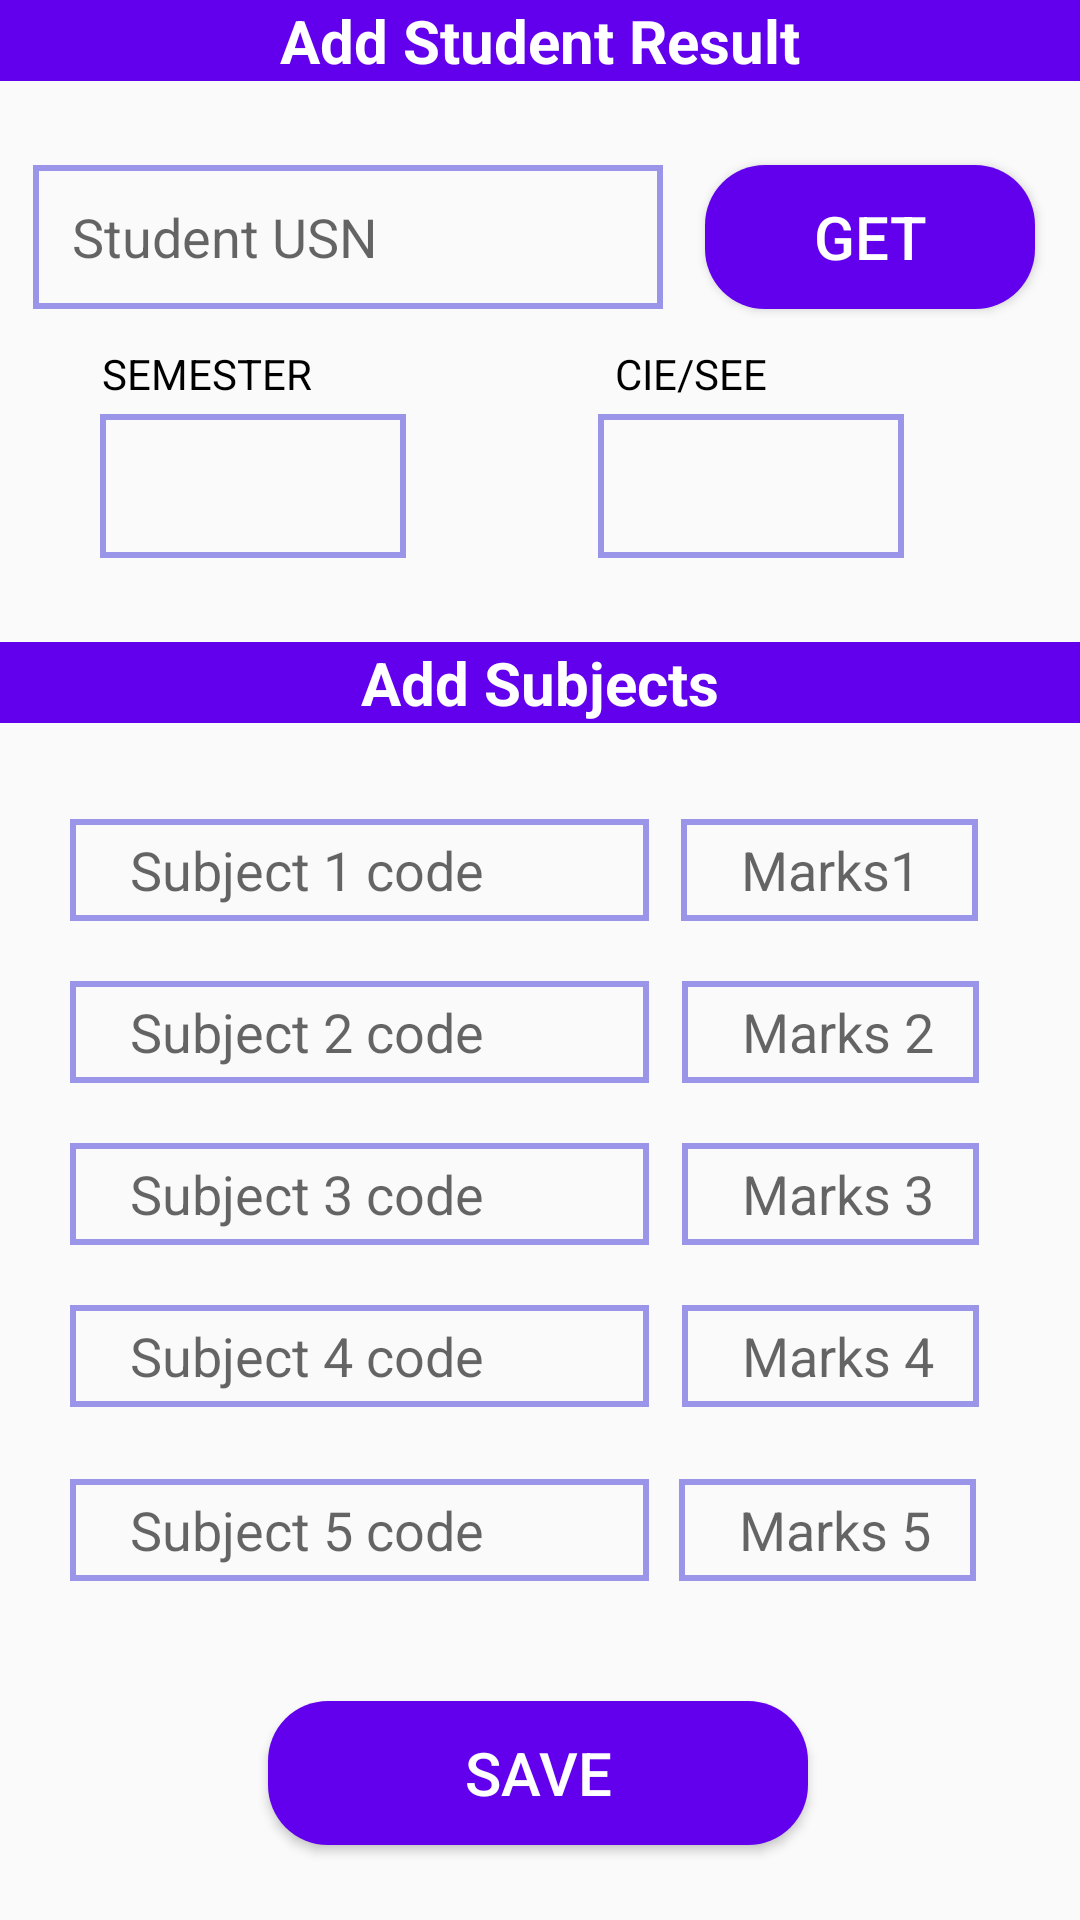

Android layout source for this screen:
<!-- AndroidManifest.xml: application theme Theme.CounsellingApp -->
<!-- res/layout/activity_student_result.xml -->
<?xml version="1.0" encoding="utf-8"?>
<androidx.constraintlayout.widget.ConstraintLayout xmlns:android="http://schemas.android.com/apk/res/android"
    xmlns:app="http://schemas.android.com/apk/res-auto"
    xmlns:tools="http://schemas.android.com/tools"
    android:layout_width="match_parent"
    android:layout_height="match_parent"
    tools:context=".StudentResult">

    <EditText
        android:id="@+id/txtmarks5"
        android:layout_width="99dp"
        android:layout_height="34dp"
        android:layout_marginTop="24dp"
        android:layout_marginEnd="32dp"
        android:background="@drawable/edittextshape"
        android:ems="10"
        android:hint="Marks 5"
        android:inputType="textPersonName"
        android:paddingLeft="20dp"
        app:layout_constraintEnd_toEndOf="parent"
        app:layout_constraintHorizontal_bias="0.989"
        app:layout_constraintStart_toStartOf="parent"
        app:layout_constraintTop_toBottomOf="@+id/txtmarks4" />

    <EditText
        android:id="@+id/txtsub1"
        android:layout_width="193dp"
        android:layout_height="34dp"
        android:layout_marginTop="32dp"
        android:layout_marginEnd="32dp"
        android:background="@drawable/edittextshape"
        android:ems="10"
        android:hint="Subject 1 code"
        android:inputType="textPersonName"
        android:paddingLeft="20dp"
        app:layout_constraintEnd_toEndOf="parent"
        app:layout_constraintHorizontal_bias="0.172"
        app:layout_constraintStart_toStartOf="parent"
        app:layout_constraintTop_toBottomOf="@+id/textView19" />

    <EditText
        android:id="@+id/txtsub2"
        android:layout_width="193dp"
        android:layout_height="34dp"
        android:layout_marginTop="20dp"
        android:layout_marginEnd="32dp"
        android:background="@drawable/edittextshape"
        android:ems="10"
        android:hint="Subject 2 code"
        android:inputType="textPersonName"
        android:paddingLeft="20dp"
        app:layout_constraintEnd_toEndOf="parent"
        app:layout_constraintHorizontal_bias="0.172"
        app:layout_constraintStart_toStartOf="parent"
        app:layout_constraintTop_toBottomOf="@+id/txtsub1" />

    <EditText
        android:id="@+id/txtsub3"
        android:layout_width="193dp"
        android:layout_height="34dp"
        android:layout_marginTop="20dp"
        android:layout_marginEnd="32dp"
        android:background="@drawable/edittextshape"
        android:ems="10"
        android:hint="Subject 3 code"
        android:inputType="textPersonName"
        android:paddingLeft="20dp"
        app:layout_constraintEnd_toEndOf="parent"
        app:layout_constraintHorizontal_bias="0.172"
        app:layout_constraintStart_toStartOf="parent"
        app:layout_constraintTop_toBottomOf="@+id/txtsub2" />

    <EditText
        android:id="@+id/txtsub4"
        android:layout_width="193dp"
        android:layout_height="34dp"
        android:layout_marginTop="20dp"
        android:layout_marginEnd="32dp"
        android:background="@drawable/edittextshape"
        android:ems="10"
        android:hint="Subject 4 code"
        android:inputType="textPersonName"
        android:paddingLeft="20dp"
        app:layout_constraintEnd_toEndOf="parent"
        app:layout_constraintHorizontal_bias="0.172"
        app:layout_constraintStart_toStartOf="parent"
        app:layout_constraintTop_toBottomOf="@+id/txtsub3" />

    <EditText
        android:id="@+id/txtsub5"
        android:layout_width="193dp"
        android:layout_height="34dp"
        android:layout_marginTop="24dp"
        android:layout_marginEnd="32dp"
        android:background="@drawable/edittextshape"
        android:ems="10"
        android:hint="Subject 5 code"
        android:inputType="textPersonName"
        android:paddingLeft="20dp"
        app:layout_constraintEnd_toEndOf="parent"
        app:layout_constraintHorizontal_bias="0.172"
        app:layout_constraintStart_toStartOf="parent"
        app:layout_constraintTop_toBottomOf="@+id/txtsub4" />

    <EditText
        android:id="@+id/txtmarks1"
        android:layout_width="99dp"
        android:layout_height="34dp"
        android:layout_marginTop="32dp"
        android:layout_marginEnd="34dp"
        android:background="@drawable/edittextshape"
        android:ems="10"
        android:hint="Marks1"
        android:inputType="textPersonName"
        android:paddingLeft="20dp"
        app:layout_constraintEnd_toEndOf="parent"
        app:layout_constraintHorizontal_bias="1.0"
        app:layout_constraintStart_toStartOf="parent"
        app:layout_constraintTop_toBottomOf="@+id/textView19" />

    <EditText
        android:id="@+id/txtmarks2"
        android:layout_width="99dp"
        android:layout_height="34dp"
        android:layout_marginTop="20dp"
        android:layout_marginEnd="32dp"
        android:background="@drawable/edittextshape"
        android:ems="10"
        android:hint="Marks 2"
        android:inputType="textPersonName"
        android:paddingLeft="20dp"
        app:layout_constraintEnd_toEndOf="parent"
        app:layout_constraintHorizontal_bias="0.992"
        app:layout_constraintStart_toStartOf="parent"
        app:layout_constraintTop_toBottomOf="@+id/txtmarks1" />

    <EditText
        android:id="@+id/txtmarks3"
        android:layout_width="99dp"
        android:layout_height="34dp"
        android:layout_marginTop="20dp"
        android:layout_marginEnd="32dp"
        android:background="@drawable/edittextshape"
        android:ems="10"
        android:hint="Marks 3"
        android:inputType="textPersonName"
        android:paddingLeft="20dp"
        app:layout_constraintEnd_toEndOf="parent"
        app:layout_constraintHorizontal_bias="0.993"
        app:layout_constraintStart_toStartOf="parent"
        app:layout_constraintTop_toBottomOf="@+id/txtmarks2" />

    <EditText
        android:id="@+id/txtmarks4"
        android:layout_width="99dp"
        android:layout_height="34dp"
        android:layout_marginTop="20dp"
        android:layout_marginEnd="32dp"
        android:background="@drawable/edittextshape"
        android:ems="10"
        android:hint="Marks 4"
        android:inputType="textPersonName"
        android:paddingLeft="20dp"
        app:layout_constraintEnd_toEndOf="parent"
        app:layout_constraintHorizontal_bias="0.992"
        app:layout_constraintStart_toStartOf="parent"
        app:layout_constraintTop_toBottomOf="@+id/txtmarks3" />

    <Spinner
        android:id="@+id/txtsemester"
        android:layout_width="102dp"
        android:layout_height="48dp"
        android:layout_marginTop="4dp"
        android:background="@drawable/edittextshape"
        app:layout_constraintBottom_toTopOf="@+id/textView19"
        app:layout_constraintEnd_toEndOf="parent"
        app:layout_constraintHorizontal_bias="0.129"
        app:layout_constraintStart_toStartOf="parent"
        app:layout_constraintTop_toBottomOf="@+id/textView12"
        app:layout_constraintVertical_bias="0.0"
        tools:ignore="SpeakableTextPresentCheck" />

    <Spinner
        android:id="@+id/txttest"
        android:layout_width="102dp"
        android:layout_height="48dp"
        android:layout_marginTop="4dp"
        android:background="@drawable/edittextshape"
        app:layout_constraintEnd_toEndOf="parent"
        app:layout_constraintHorizontal_bias="0.773"
        app:layout_constraintStart_toStartOf="parent"
        app:layout_constraintTop_toBottomOf="@+id/textView18" />

    <TextView
        android:id="@+id/textView12"
        android:layout_width="wrap_content"
        android:layout_height="wrap_content"
        android:layout_marginTop="12dp"
        android:backgroundTint="@color/purple_500"
        android:text="SEMESTER"
        android:textColor="@color/black"
        app:layout_constraintEnd_toEndOf="parent"
        app:layout_constraintHorizontal_bias="0.117"
        app:layout_constraintStart_toStartOf="parent"
        app:layout_constraintTop_toBottomOf="@+id/txtusn" />

    <TextView
        android:id="@+id/textView18"
        android:layout_width="wrap_content"
        android:layout_height="wrap_content"
        android:layout_marginTop="12dp"
        android:text="CIE/SEE"
        android:textColor="@color/black"
        app:layout_constraintEnd_toEndOf="parent"
        app:layout_constraintHorizontal_bias="0.663"
        app:layout_constraintStart_toStartOf="parent"
        app:layout_constraintTop_toBottomOf="@+id/txtusn" />

    <TextView
        android:id="@+id/textView14"
        android:layout_width="0dp"
        android:layout_height="wrap_content"
        android:background="@drawable/edittextshape"
        android:backgroundTint="@color/purple_500"
        android:text="Add Student Result"
        android:textAlignment="center"
        android:textColor="@color/white"
        android:textSize="20sp"
        android:textStyle="bold"
        app:layout_constraintEnd_toEndOf="parent"
        app:layout_constraintHorizontal_bias="0.0"
        app:layout_constraintStart_toStartOf="parent"
        tools:layout_editor_absoluteY="35dp" />

    <TextView
        android:id="@+id/textView19"
        android:layout_width="0dp"
        android:layout_height="wrap_content"
        android:layout_marginTop="28dp"
        android:background="@drawable/edittextshape"
        android:backgroundTint="@color/purple_500"
        android:text="Add Subjects"
        android:textAlignment="center"
        android:textColor="@color/white"
        android:textSize="20sp"
        android:textStyle="bold"
        app:layout_constraintEnd_toEndOf="parent"
        app:layout_constraintHorizontal_bias="0.0"
        app:layout_constraintStart_toStartOf="parent"
        app:layout_constraintTop_toBottomOf="@+id/txttest" />

    <EditText
        android:id="@+id/txtusn"
        android:layout_width="wrap_content"
        android:layout_height="48dp"
        android:layout_marginTop="28dp"
        android:background="@drawable/edittextshape"
        android:ems="10"
        android:hint="   Student USN"
        android:inputType="textPersonName"
        android:textColor="@color/black"
        android:textSize="18sp"
        app:layout_constraintEnd_toEndOf="parent"
        app:layout_constraintHorizontal_bias="0.074"
        app:layout_constraintStart_toStartOf="parent"
        app:layout_constraintTop_toBottomOf="@+id/textView14" />

    <Button
        android:id="@+id/bttnSave"
        android:layout_width="180dp"
        android:layout_height="wrap_content"
        android:layout_marginTop="40dp"
        android:background="@drawable/buttonshape"
        android:backgroundTint="@color/purple_500"
        android:text="Save"
        android:textColor="@color/white"
        android:textSize="20sp"
        app:layout_constraintEnd_toEndOf="parent"
        app:layout_constraintHorizontal_bias="0.497"
        app:layout_constraintStart_toStartOf="parent"
        app:layout_constraintTop_toBottomOf="@+id/txtmarks5" />

    <Button
        android:id="@+id/btnGet"
        android:layout_width="110dp"
        android:layout_height="wrap_content"
        android:layout_marginTop="28dp"
        android:background="@drawable/buttonshape"
        android:backgroundTint="@color/purple_500"
        android:text="GET"
        android:textColor="@color/white"
        android:textSize="20sp"
        app:layout_constraintEnd_toEndOf="parent"
        app:layout_constraintHorizontal_bias="0.94"
        app:layout_constraintStart_toStartOf="parent"
        app:layout_constraintTop_toBottomOf="@+id/textView14" />

</androidx.constraintlayout.widget.ConstraintLayout>
<!-- resources referenced by this layout -->
<resources>
  <!-- drawable buttonshape (drawable) -->
  <?xml version="1.0" encoding="utf-8"?>
  <shape xmlns:android="http://schemas.android.com/apk/res/android">
  
  <corners android:radius="20dp"/>
  <solid android:color="@color/white"></solid>
  
  
  </shape>
  <!-- drawable edittextshape (drawable) -->
  <?xml version="1.0" encoding="utf-8"?>
  <shape xmlns:android="http://schemas.android.com/apk/res/android">
  <stroke android:color="#9B95E9"
  android:width="2dp"/>
  
  </shape>
  <style name="Theme.CounsellingApp" parent="Theme.AppCompat.Light.NoActionBar">
          
          <item name="colorPrimary">@color/purple_500</item>
          <item name="colorPrimaryVariant">@color/purple_700</item>
          <item name="colorOnPrimary">@color/white</item>
          
          <item name="colorSecondary">@color/teal_200</item>
          <item name="colorSecondaryVariant">@color/teal_700</item>
          <item name="colorOnSecondary">@color/black</item>
          
          <item name="android:statusBarColor" tools:targetApi="l">?attr/colorPrimaryVariant</item>
          
      </style>
  <!-- not gathered from this repository: default colours our renderer supplied (Android Studio template values) -->
  <color name="purple_500">#FF6200EE</color>
  <color name="purple_700">#FF3700B3</color>
  <color name="teal_200">#FF03DAC5</color>
  <color name="teal_700">#FF018786</color>
  <color name="black">#FF000000</color>
  <color name="white">#FFFFFFFF</color>
</resources>
